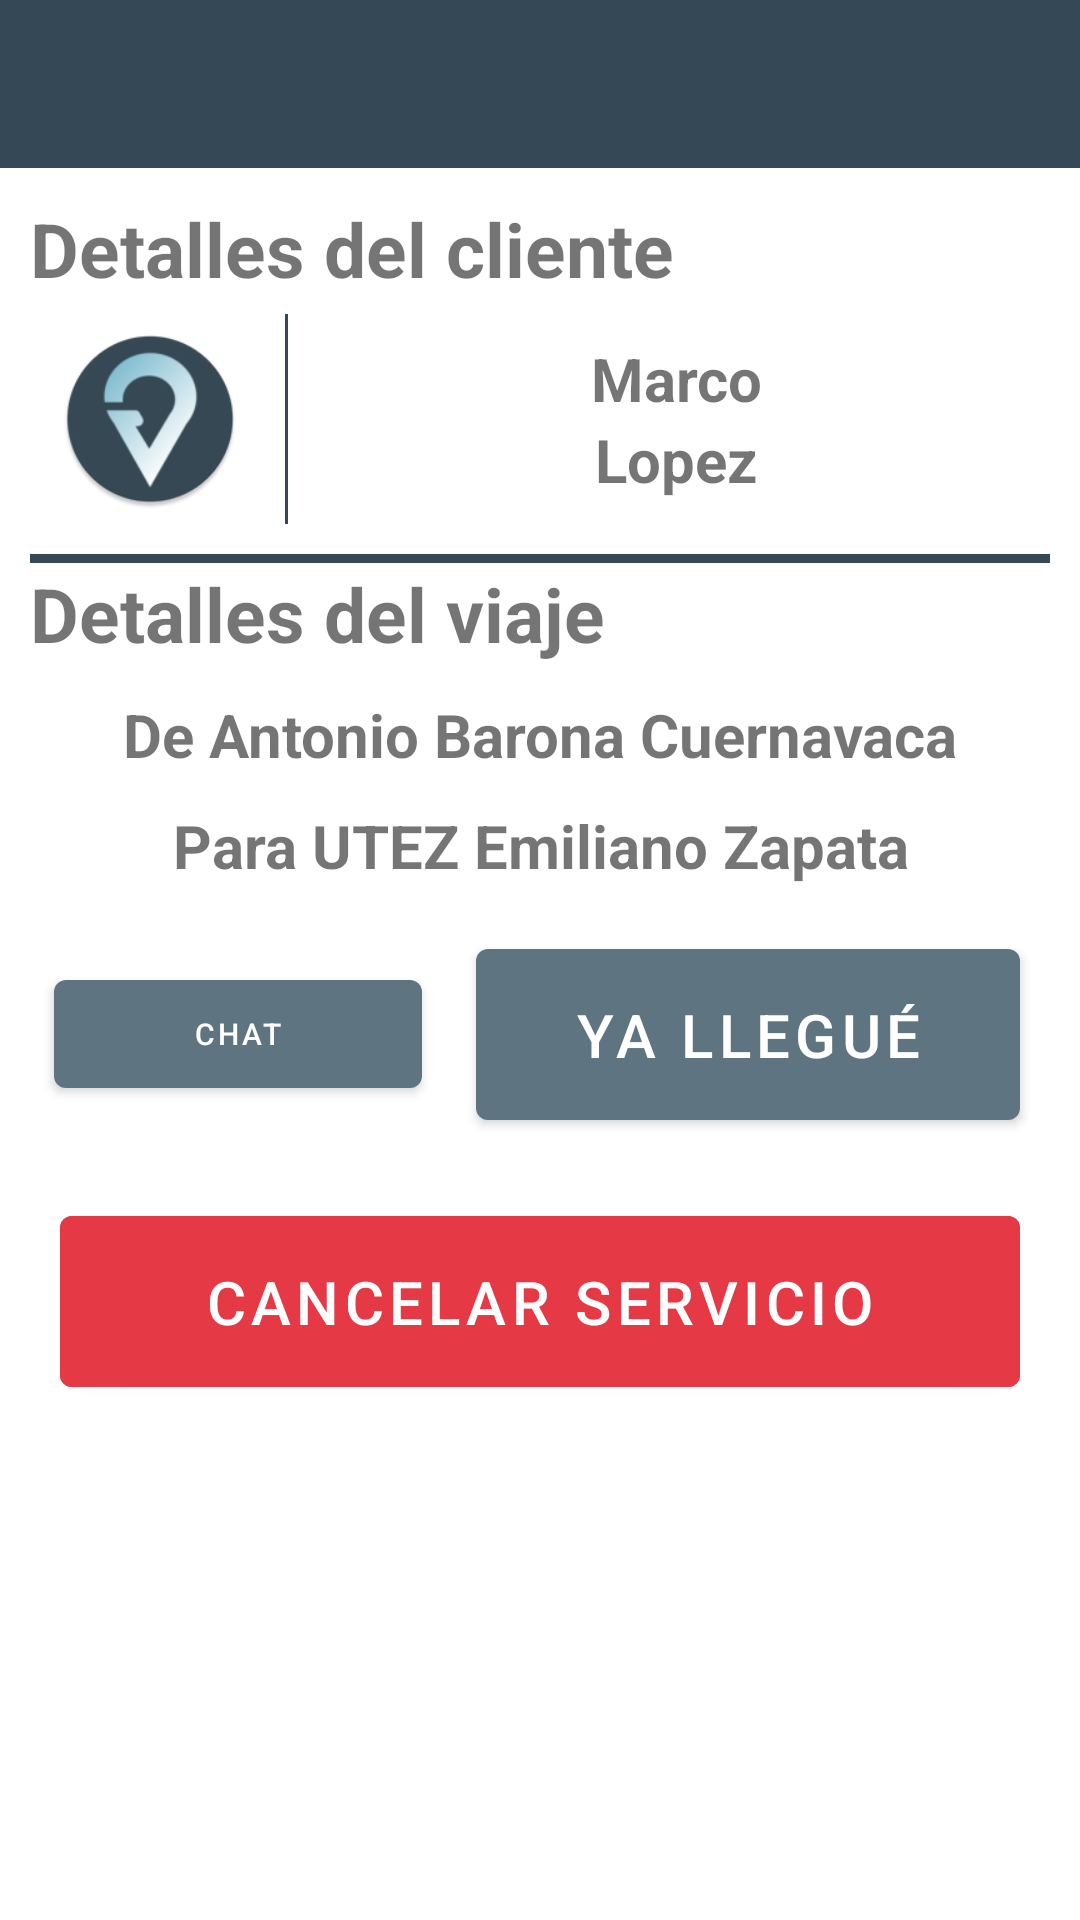

Android layout source for this screen:
<!-- AndroidManifest.xml: application theme Theme.ExpressTaxiConductor.NoActionBar -->
<!-- res/layout/fragment_details_driver.xml -->
<ScrollView xmlns:android="http://schemas.android.com/apk/res/android"
    xmlns:tools="http://schemas.android.com/tools"
    android:layout_width="match_parent"

    android:layout_height="wrap_content"
    xmlns:app="http://schemas.android.com/apk/res-auto"
    tools:context=".fragments.DetailsDriverFragment">
    <LinearLayout
        android:layout_width="match_parent"
        android:layout_height="wrap_content"
        android:orientation="vertical">
        <com.google.android.material.appbar.AppBarLayout
            android:layout_width="match_parent"
            android:layout_height="wrap_content"
            android:theme="@style/ThemeOverlay.AppCompat.Dark"
            >
            <androidx.appcompat.widget.Toolbar
                android:id="@+id/toolbarBackHome"
                android:layout_width="match_parent"
                android:layout_height="?attr/actionBarSize"
                android:background="?attr/colorPrimaryVariant"

                />

        </com.google.android.material.appbar.AppBarLayout>

    <LinearLayout android:layout_width="match_parent"
        android:layout_height="wrap_content"
        android:layout_margin="10dp"
        android:orientation="vertical">
        <TextView
            android:layout_width="match_parent"
            android:layout_height="wrap_content"
            android:textStyle="bold"

            android:textSize="25sp"
            android:gravity="start"
            android:text="@string/details_customer"
            android:id="@+id/txtTitleDetailsDriver"/>
        <LinearLayout
            android:layout_width="match_parent"
            android:layout_height="match_parent"
            android:gravity="center"
            android:orientation="horizontal">

            <ImageView
                android:layout_width="60dp"
                android:layout_height="60dp"
                android:layout_margin="10dp"
                android:src="@mipmap/ic_launcher_round"
                android:id="@+id/imgCustomer"
                android:contentDescription="@string/img_customer" />

            <View
                android:layout_width="1dp"
                android:layout_margin="5dp"
                android:layout_height="match_parent"
                android:background="@color/primaryColor"/>
            <LinearLayout
                android:layout_width="match_parent"
                android:layout_height="match_parent"
                android:gravity="center"
                android:layout_weight="5"
                android:orientation="vertical">

                <TextView
                    android:layout_width="match_parent"
                    android:layout_height="wrap_content"
                    android:textStyle="bold"
                    android:textSize="20sp"
                    android:gravity="center"
                    android:text="@string/name_customer"
                    android:id="@+id/txtNameCustomer"/>

                <TextView
                    android:layout_width="match_parent"
                    android:layout_height="wrap_content"
                    android:textStyle="bold"
                    android:textSize="20sp"
                    android:gravity="center"
                    android:text="@string/lastname_customer"
                    android:id="@+id/txtLastnameCustomer"/>

            </LinearLayout>






















        </LinearLayout>
    <LinearLayout
        android:layout_width="match_parent"
        android:layout_height="match_parent"
        android:orientation="vertical">
        <View

            android:layout_width="match_parent"
            android:layout_marginTop="5dp"
            android:layout_height="3dp"
            android:background="@color/primaryColor"/>
        <LinearLayout
            android:layout_width="match_parent"
            android:layout_height="match_parent"
            android:gravity="center"

            android:orientation="vertical">
            <TextView
                android:layout_width="match_parent"
                android:layout_height="wrap_content"
                android:textStyle="bold"
                android:layout_marginBottom="5dp"
                android:textSize="25sp"
                android:gravity="start"
                android:text="@string/details_trip"
                android:id="@+id/txtTitleDetailsService"/>
            <TextView
                android:layout_width="match_parent"
                android:layout_height="wrap_content"
                android:textStyle="bold"
                android:layout_margin="5dp"
                android:textSize="20sp"
                android:gravity="center"
                android:text="@string/from_service"
                android:id="@+id/txtOriginService"/>

            <TextView
                android:layout_width="match_parent"
                android:layout_height="wrap_content"
                android:textStyle="bold"
                android:textSize="20sp"
                android:layout_margin="5dp"
                android:gravity="center"
                android:text="@string/to_service"
                android:id="@+id/txtDestinationService"/>

        </LinearLayout>

    </LinearLayout>

        <LinearLayout
            android:layout_width="match_parent"
            android:layout_height="0dp"
            android:gravity="center"
            android:id="@+id/containerBtnChat"
            android:layout_weight="6"
            android:visibility="visible"
            android:orientation="horizontal">
            <com.google.android.material.button.MaterialButton
                android:layout_width="wrap_content"
                android:layout_height="wrap_content"
                app:iconGravity="textTop"
                app:icon="@drawable/ic_menu_send"
                android:text="@string/chat"
                android:visibility="visible"
                android:layout_weight="5"
                android:gravity="center"
                android:layout_margin="8dp"
                android:textSize="10sp"
                android:id="@+id/btnChat"
                tools:ignore="NestedWeights,SmallSp" />
            <com.google.android.material.button.MaterialButton
                android:layout_width="wrap_content"
                android:layout_height="wrap_content"
                android:text="@string/llegue"
                android:layout_margin="10dp"
                android:visibility="visible"
                android:layout_weight="5"
                android:layout_marginTop="30dp"
                android:textSize="20sp"
                android:padding="15dp"
                android:gravity="center"
                android:id="@+id/btnLlegue"/>
        </LinearLayout>

        <LinearLayout
            android:layout_width="match_parent"
            android:layout_height="wrap_content"
            android:orientation="horizontal">
        <com.google.android.material.button.MaterialButton
            android:layout_width="wrap_content"
            android:layout_height="wrap_content"
            android:text="@string/start_service"
            android:layout_margin="10dp"
            android:visibility="gone"
            android:layout_weight="5"
            android:layout_marginTop="30dp"
            android:textSize="20sp"
            android:padding="15dp"
            android:gravity="center"
            android:id="@+id/btnStartService"/>
        <com.google.android.material.button.MaterialButton
            android:layout_width="wrap_content"
            android:layout_height="wrap_content"
            android:text="@string/cancel_service"
            android:layout_weight="5"
            android:layout_margin="10dp"
            android:backgroundTint="#e63946"
            android:visibility="visible"
            android:layout_marginTop="30dp"
            android:textSize="20sp"

            android:padding="15dp"
            android:gravity="center"
            android:id="@+id/btnCancelService"/>

        <com.google.android.material.button.MaterialButton
            android:layout_width="match_parent"
            android:layout_height="wrap_content"
            android:visibility="gone"
            android:layout_weight="5"

            android:text="@string/finish_service"
            android:layout_margin="10dp"
            android:layout_marginTop="30dp"
            android:textSize="20sp"
            android:padding="15dp"
            android:gravity="center"
            android:id="@+id/btnFinishService"/>
        </LinearLayout>
    </LinearLayout>
    </LinearLayout>
</ScrollView>
<!-- resources referenced by this layout -->
<resources>
  <color name="primaryColor">#344955</color>
  <!-- mipmap ic_launcher_round: png bitmap (mipmap-hdpi, 5442 bytes) -->
  <string name="cancel_service">Cancelar servicio</string>
  <string name="chat">Chat</string>
  <string name="details_customer">Detalles del cliente</string>
  <string name="details_trip">Detalles del viaje</string>
  <string name="finish_service">Terminar trayecto</string>
  <string name="from_service">De Antonio Barona Cuernavaca</string>
  <string name="img_customer">Imagen cliente</string>
  <string name="lastname_customer">Lopez</string>
  <string name="llegue">Ya llegué</string>
  <string name="name_customer">Marco</string>
  <string name="start_service">Iniciar trayecto</string>
  <string name="to_service">Para UTEZ Emiliano Zapata</string>
  <style name="Theme.ExpressTaxiConductor.NoActionBar">
          <item name="windowActionBar">false</item>
          <item name="windowNoTitle">true</item>
      </style>
</resources>
